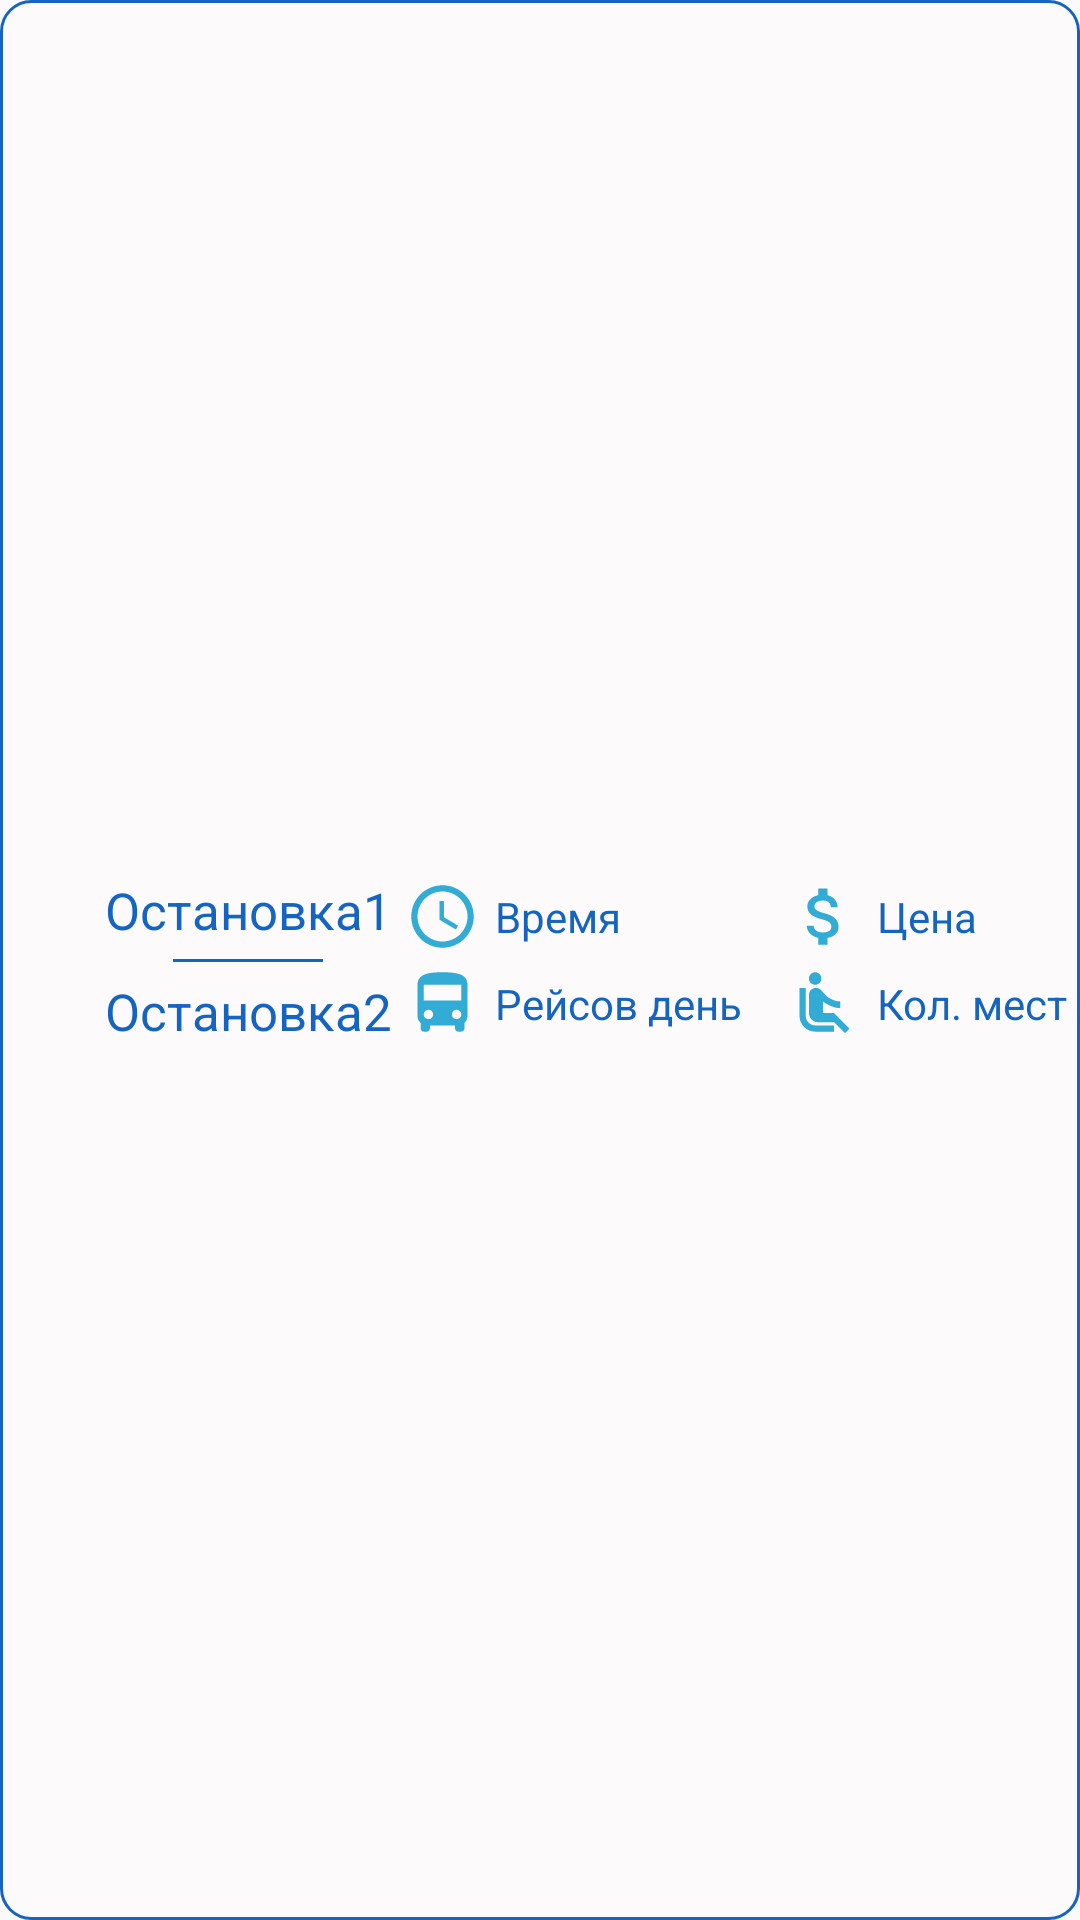

The Android layout XML behind this screen, and the referenced resources:
<!-- AndroidManifest.xml: application theme AppTheme -->
<!-- res/layout/custom_list_result.xml -->
<?xml version="1.0" encoding="utf-8"?>
<androidx.constraintlayout.widget.ConstraintLayout xmlns:android="http://schemas.android.com/apk/res/android"
    xmlns:app="http://schemas.android.com/apk/res-auto"
    android:layout_width="match_parent"
    android:layout_height="100dp"
    android:layout_margin="10dp"
    android:background="@drawable/border_button_file"
    android:orientation="vertical">

    <LinearLayout
        android:id="@+id/linearLayout3"
        android:layout_width="wrap_content"
        android:layout_height="wrap_content"
        android:layout_marginStart="30dp"
        android:gravity="center"
        android:orientation="vertical"
        app:layout_constraintBottom_toBottomOf="parent"
        app:layout_constraintStart_toStartOf="parent"
        app:layout_constraintTop_toTopOf="parent">

        <TextView
            android:id="@+id/route1"
            android:layout_width="wrap_content"
            android:layout_height="wrap_content"
            android:layout_gravity="center"
            android:layout_margin="5dp"
            android:text="Остановка1"
            android:textColor="@color/blue"
            android:textSize="17dp" />

        <LinearLayout
            android:layout_width="50dp"
            android:layout_height="1dp"
            android:layout_gravity="center"
            android:background="@color/blue"
            android:text="____"
            android:textSize="17dp" />

        <TextView
            android:id="@+id/route2"
            android:layout_width="wrap_content"
            android:layout_height="wrap_content"
            android:layout_gravity="center"
            android:layout_margin="5dp"
            android:text="Остановка2"
            android:textColor="@color/blue"
            android:textSize="17dp" />


    </LinearLayout>

    <LinearLayout
        android:id="@+id/linearLayout4"
        android:layout_width="wrap_content"
        android:layout_height="wrap_content"
        android:gravity="start"
        android:orientation="horizontal"
        app:layout_constraintBottom_toBottomOf="parent"
        app:layout_constraintEnd_toEndOf="parent"
        app:layout_constraintStart_toEndOf="@id/linearLayout3"
        app:layout_constraintTop_toTopOf="parent">

        <LinearLayout
            android:layout_width="wrap_content"
            android:layout_height="wrap_content"
            android:gravity="start"
            android:orientation="vertical">

            <LinearLayout
                android:layout_width="wrap_content"
                android:layout_height="wrap_content"
                android:gravity="center"
                android:orientation="horizontal">

                <ImageView
                    android:layout_width="25dp"
                    android:layout_height="25dp"
                    android:src="@drawable/ic_time" />

                <TextView
                    android:id="@+id/time"
                    android:layout_width="wrap_content"
                    android:layout_height="wrap_content"
                    android:layout_gravity="center"
                    android:layout_margin="5dp"
                    android:text="Время"
                    android:textColor="@color/blue" />

            </LinearLayout>

            <LinearLayout
                android:layout_width="wrap_content"
                android:layout_height="wrap_content"
                android:gravity="center"
                android:orientation="horizontal">

                <ImageView
                    android:layout_width="25dp"
                    android:layout_height="25dp"
                    android:src="@drawable/ic_bus" />

                <TextView
                    android:id="@+id/reis_day"
                    android:layout_width="wrap_content"
                    android:layout_height="wrap_content"
                    android:layout_gravity="center"
                    android:layout_margin="5dp"
                    android:text="Рейсов день"
                    android:textColor="@color/blue" />
            </LinearLayout>
        </LinearLayout>

        <LinearLayout
            android:layout_width="wrap_content"
            android:layout_height="wrap_content"
            android:gravity="start"
            android:layout_marginStart="10dp"
            android:orientation="vertical">

            <LinearLayout
                android:layout_width="wrap_content"
                android:layout_height="wrap_content"
                android:gravity="center"
                android:orientation="horizontal">
                <ImageView
                    android:layout_width="25dp"
                    android:layout_height="25dp"
                    android:src="@drawable/ic_money" />

                <TextView
                    android:id="@+id/prise"
                    android:layout_width="wrap_content"
                    android:layout_height="wrap_content"
                    android:layout_gravity="center"
                    android:layout_margin="5dp"
                    android:text="Цена"
                    android:textColor="@color/blue" />
            </LinearLayout>

            <LinearLayout
                android:layout_width="wrap_content"
                android:layout_height="wrap_content"
                android:gravity="center"
                android:orientation="horizontal">

                <ImageView
                    android:layout_width="25dp"
                    android:layout_height="25dp"
                    android:src="@drawable/ic_seat" />

                <TextView
                    android:id="@+id/number_seats"
                    android:layout_width="wrap_content"
                    android:layout_height="wrap_content"
                    android:layout_gravity="center"
                    android:layout_margin="5dp"
                    android:text="Кол. мест"
                    android:textColor="@color/blue" />
            </LinearLayout>
        </LinearLayout>
    </LinearLayout>


</androidx.constraintlayout.widget.ConstraintLayout>
<!-- resources referenced by this layout -->
<resources>
  <color name="blue">#1565C0</color>
  <!-- drawable border_button_file (drawable) -->
  <?xml version="1.0" encoding="utf-8"?>
  <shape xmlns:android="http://schemas.android.com/apk/res/android"
      android:shape="rectangle">
  
      <solid android:color="@color/whiteColor" />
      <stroke
          android:width="1dp"
          android:color="@color/blue" />
  
      <corners android:radius="10dp" />
  
  </shape>
  <!-- drawable ic_bus (drawable-anydpi) -->
  <vector xmlns:android="http://schemas.android.com/apk/res/android"
      android:width="24dp"
      android:height="24dp"
      android:viewportWidth="24"
      android:viewportHeight="24"
      android:tint="#0099CC"
      android:alpha="0.8">
      <path
          android:fillColor="#FF000000"
          android:pathData="M4,16c0,0.88 0.39,1.67 1,2.22L5,20c0,0.55 0.45,1 1,1h1c0.55,0 1,-0.45 1,-1v-1h8v1c0,0.55 0.45,1 1,1h1c0.55,0 1,-0.45 1,-1v-1.78c0.61,-0.55 1,-1.34 1,-2.22L20,6c0,-3.5 -3.58,-4 -8,-4s-8,0.5 -8,4v10zM7.5,17c-0.83,0 -1.5,-0.67 -1.5,-1.5S6.67,14 7.5,14s1.5,0.67 1.5,1.5S8.33,17 7.5,17zM16.5,17c-0.83,0 -1.5,-0.67 -1.5,-1.5s0.67,-1.5 1.5,-1.5 1.5,0.67 1.5,1.5 -0.67,1.5 -1.5,1.5zM18,11L6,11L6,6h12v5z"/>
  </vector>
  <!-- drawable ic_money (drawable-anydpi) -->
  <vector xmlns:android="http://schemas.android.com/apk/res/android"
      android:width="24dp"
      android:height="24dp"
      android:viewportWidth="24"
      android:viewportHeight="24"
      android:tint="#0099CC"
      android:alpha="0.8">
      <path
          android:fillColor="#FF000000"
          android:pathData="M11.8,10.9c-2.27,-0.59 -3,-1.2 -3,-2.15 0,-1.09 1.01,-1.85 2.7,-1.85 1.78,0 2.44,0.85 2.5,2.1h2.21c-0.07,-1.72 -1.12,-3.3 -3.21,-3.81V3h-3v2.16c-1.94,0.42 -3.5,1.68 -3.5,3.61 0,2.31 1.91,3.46 4.7,4.13 2.5,0.6 3,1.48 3,2.41 0,0.69 -0.49,1.79 -2.7,1.79 -2.06,0 -2.87,-0.92 -2.98,-2.1h-2.2c0.12,2.19 1.76,3.42 3.68,3.83V21h3v-2.15c1.95,-0.37 3.5,-1.5 3.5,-3.55 0,-2.84 -2.43,-3.81 -4.7,-4.4z"/>
  </vector>
  <!-- drawable ic_seat (drawable-anydpi) -->
  <vector xmlns:android="http://schemas.android.com/apk/res/android"
      android:width="24dp"
      android:height="24dp"
      android:viewportWidth="24"
      android:viewportHeight="24"
      android:tint="#0099CC"
      android:alpha="0.8">
      <path
          android:fillColor="#FF000000"
          android:pathData="M7.59,5.41c-0.78,-0.78 -0.78,-2.05 0,-2.83 0.78,-0.78 2.05,-0.78 2.83,0 0.78,0.78 0.78,2.05 0,2.83 -0.79,0.79 -2.05,0.79 -2.83,0zM6,16L6,7L4,7v9c0,2.76 2.24,5 5,5h6v-2L9,19c-1.66,0 -3,-1.34 -3,-3zM20,20.07L14.93,15L11.5,15v-3.68c1.4,1.15 3.6,2.16 5.5,2.16v-2.16c-1.66,0.02 -3.61,-0.87 -4.67,-2.04l-1.4,-1.55c-0.19,-0.21 -0.43,-0.38 -0.69,-0.5 -0.29,-0.14 -0.62,-0.23 -0.96,-0.23h-0.03C8.01,7 7,8.01 7,9.25L7,15c0,1.66 1.34,3 3,3h5.07l3.5,3.5L20,20.07z"/>
  </vector>
  <!-- drawable ic_time (drawable-anydpi) -->
  <vector xmlns:android="http://schemas.android.com/apk/res/android"
      android:width="24dp"
      android:height="24dp"
      android:viewportWidth="24"
      android:viewportHeight="24"
      android:tint="#0099CC"
      android:alpha="0.8">
      <path
          android:fillColor="#FF000000"
          android:pathData="M11.99,2C6.47,2 2,6.48 2,12s4.47,10 9.99,10C17.52,22 22,17.52 22,12S17.52,2 11.99,2zM12,20c-4.42,0 -8,-3.58 -8,-8s3.58,-8 8,-8 8,3.58 8,8 -3.58,8 -8,8zM12.5,7H11v6l5.25,3.15 0.75,-1.23 -4.5,-2.67z"/>
  </vector>
  <style name="AppTheme" parent="Theme.AppCompat.Light.NoActionBar">
          
          <item name="colorPrimary">@color/colorPrimary</item>
          <item name="colorPrimaryDark">@color/colorPrimaryDark</item>
          <item name="colorAccent">@color/colorAccent</item>
      </style>
  <color name="whiteColor">#FCFAFA</color>
  <color name="colorPrimary">#008577</color>
  <color name="colorPrimaryDark">#00574B</color>
  <color name="colorAccent">#D81B60</color>
</resources>
